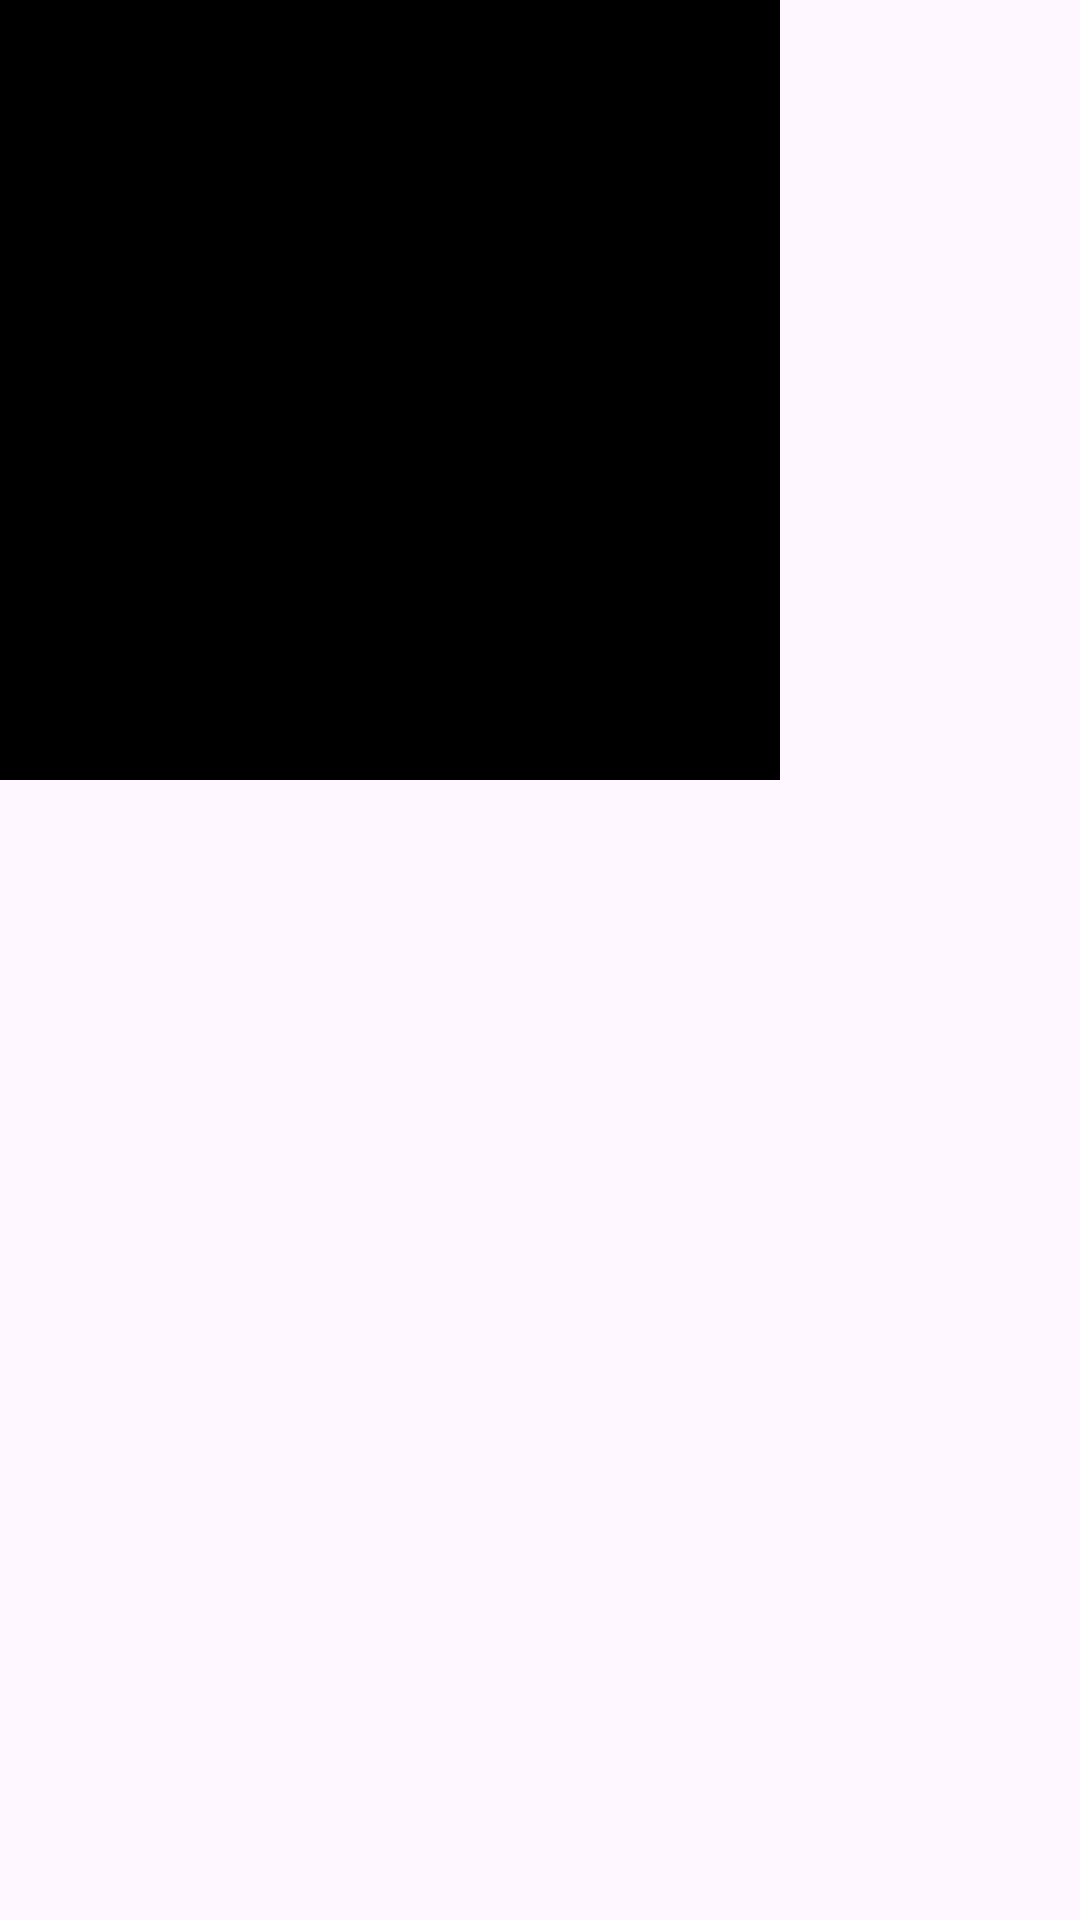

Android layout source for this screen:
<!-- AndroidManifest.xml: application theme Theme.MoodMobile -->
<!-- res/layout/add_publication_element_item.xml -->
<?xml version="1.0" encoding="utf-8"?>
<RelativeLayout xmlns:android="http://schemas.android.com/apk/res/android"
    android:layout_width="wrap_content"
    android:layout_height="wrap_content">

    <ImageView
        android:id="@+id/im_addPublicationElement_element"
        android:layout_width="260dp"
        android:layout_height="260dp"
        android:background="@color/black"
        android:src="@drawable/black"/>

    <ImageView
        android:id="@+id/im_addPublicationElement_deleteElement"
        android:layout_width="30dp"
        android:layout_height="30dp"
        android:src="@drawable/baseline_dangerous_24"
        android:layout_marginTop="220dp"
        android:layout_marginLeft="220dp"/>
</RelativeLayout>
<!-- resources referenced by this layout -->
<resources>
  <color name="black">#FF000000</color>
  <!-- drawable black: png bitmap (drawable, 6212 bytes) -->
  <style name="Theme.MoodMobile" parent="Base.Theme.MoodMobile" />
  <style name="Base.Theme.MoodMobile" parent="Theme.Material3.DayNight.NoActionBar">
          
          
      </style>
</resources>
